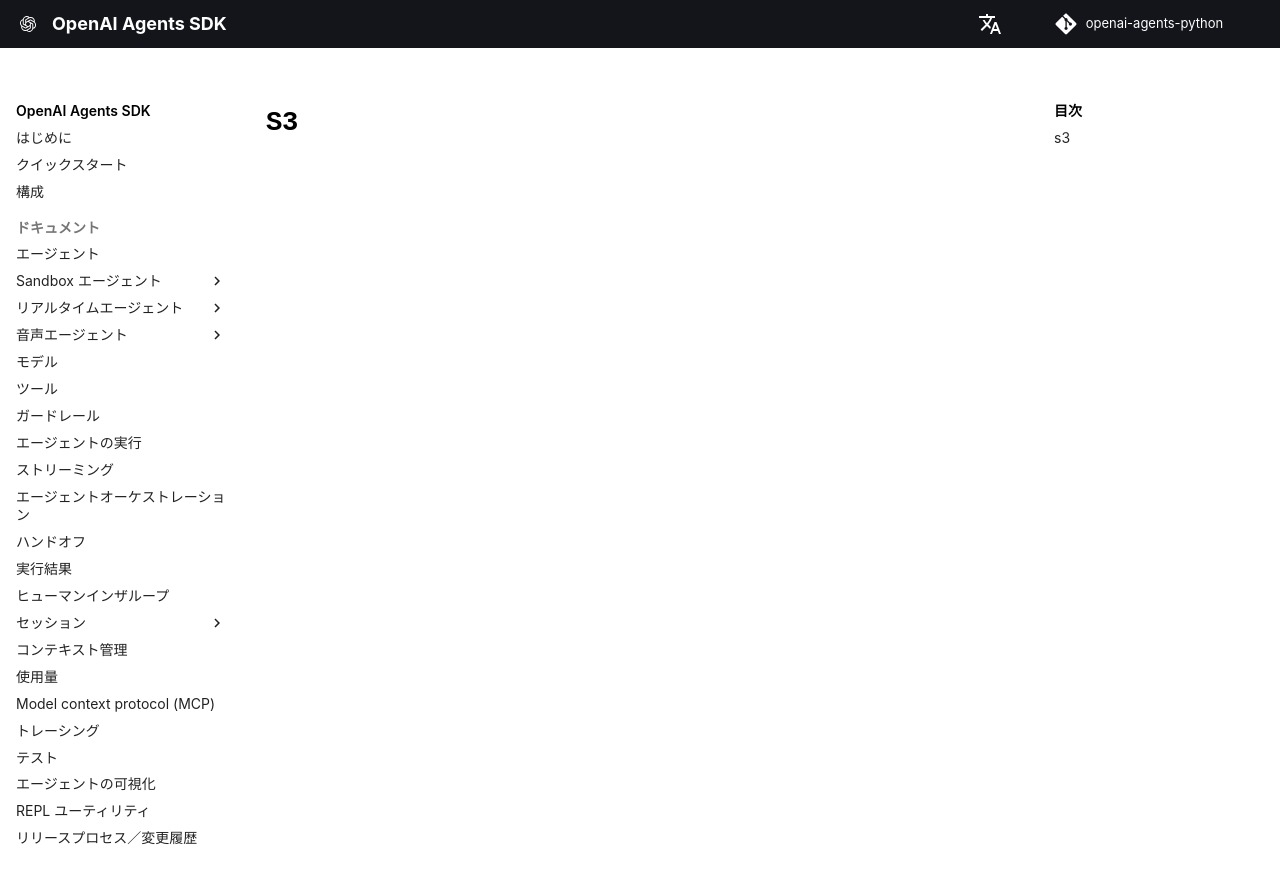

repository: garnet-labs/openai-agents-python · page: ja/ref/sandbox/entries/mounts/providers/s3/index.html · generator: mkdocs

# `S3`

::: agents.sandbox.entries.mounts.providers.s3
